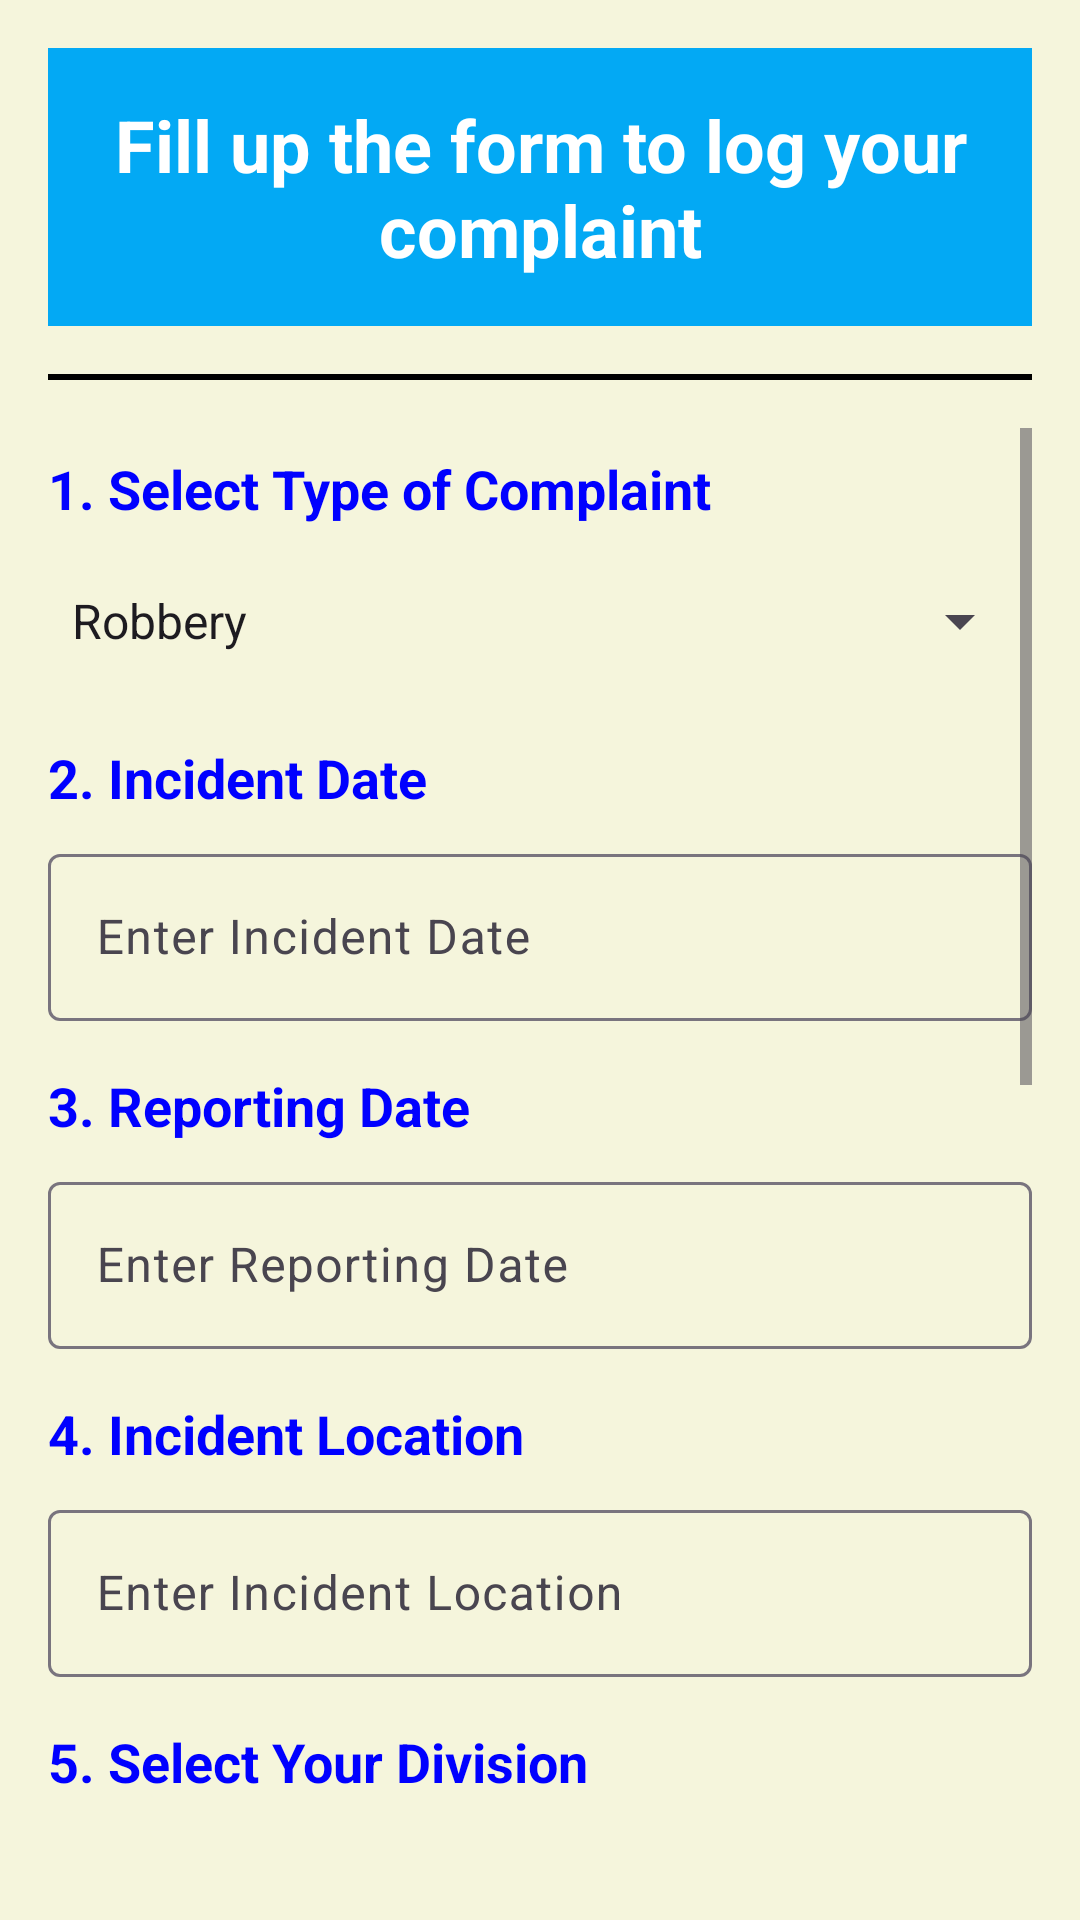

Reconstruct the res/layout file that produces this screen, plus the resources it refers to.
<!-- AndroidManifest.xml: application theme Theme.MyProjectt -->
<!-- res/layout/activity_log_complaint.xml -->
<LinearLayout
    xmlns:android="http://schemas.android.com/apk/res/android"
    android:layout_width="match_parent"
    android:layout_height="match_parent"
    android:orientation="vertical"
    android:padding="16dp"
    android:background="#F5F5DC">

    
    <TextView
        android:id="@+id/tv_form_title"
        android:layout_width="wrap_content"
        android:layout_height="wrap_content"
        android:text="Fill up the form to log your complaint"
        android:textSize="24sp"
        android:textColor="#ffffff"
        android:background="#03A9F4"
        android:gravity="center"
        android:padding="16dp"
        android:textStyle="bold"
        android:layout_marginBottom="16dp" />

    <View
        android:layout_width="match_parent"
        android:layout_height="2dp"
        android:background="@android:color/black"
        android:layout_marginBottom="16dp"/>

    
    <ScrollView
        android:layout_width="match_parent"
        android:layout_height="wrap_content"
        android:fillViewport="true"
        android:paddingBottom="16dp">

        <LinearLayout
            android:id="@+id/layout_to_capture"
            android:layout_width="match_parent"
            android:layout_height="wrap_content"
            android:orientation="vertical">

            
            <TextView
                android:layout_width="wrap_content"
                android:layout_height="wrap_content"
                android:text="1. Select Type of Complaint"
                android:textSize="18sp"
                android:textStyle="bold"
                android:textColor="#0000FF"
                android:layout_marginTop="8dp" />

            <com.google.android.material.textfield.TextInputLayout
                android:layout_width="match_parent"
                android:layout_height="wrap_content"
                android:layout_marginTop="8dp">
                <Spinner
                    android:id="@+id/spinner_complaint_type"
                    android:layout_width="match_parent"
                    android:layout_height="wrap_content"
                    android:entries="@array/complaint_types"
                    android:minHeight="48dp" />
            </com.google.android.material.textfield.TextInputLayout>

            
            <TextView
                android:layout_width="wrap_content"
                android:layout_height="wrap_content"
                android:text="2. Incident Date"
                android:textSize="18sp"
                android:textStyle="bold"
                android:textColor="#0000FF"
                android:layout_marginTop="16dp" />

            <com.google.android.material.textfield.TextInputLayout
                android:layout_width="match_parent"
                android:layout_height="wrap_content"
                android:layout_marginTop="8dp">
                <EditText
                    android:id="@+id/et_incident_date"
                    android:layout_width="match_parent"
                    android:layout_height="wrap_content"
                    android:hint="Enter Incident Date"
                    android:minHeight="48dp"
                    android:inputType="date" />
            </com.google.android.material.textfield.TextInputLayout>

            
            <TextView
                android:layout_width="wrap_content"
                android:layout_height="wrap_content"
                android:text="3. Reporting Date"
                android:textSize="18sp"
                android:textStyle="bold"
                android:textColor="#0000FF"
                android:layout_marginTop="16dp" />

            <com.google.android.material.textfield.TextInputLayout
                android:layout_width="match_parent"
                android:layout_height="wrap_content"
                android:layout_marginTop="8dp">
                <EditText
                    android:id="@+id/et_reporting_date"
                    android:layout_width="match_parent"
                    android:layout_height="wrap_content"
                    android:hint="Enter Reporting Date"
                    android:minHeight="48dp"
                    android:inputType="date" />
            </com.google.android.material.textfield.TextInputLayout>

            
            <TextView
                android:layout_width="wrap_content"
                android:layout_height="wrap_content"
                android:text="4. Incident Location"
                android:textSize="18sp"
                android:textStyle="bold"
                android:textColor="#0000FF"
                android:layout_marginTop="16dp" />

            <com.google.android.material.textfield.TextInputLayout
                android:layout_width="match_parent"
                android:layout_height="wrap_content"
                android:layout_marginTop="8dp">
                <EditText
                    android:id="@+id/et_location"
                    android:layout_width="match_parent"
                    android:layout_height="wrap_content"
                    android:hint="Enter Incident Location"
                    android:minHeight="48dp" />
            </com.google.android.material.textfield.TextInputLayout>

            
            <TextView
                android:layout_width="wrap_content"
                android:layout_height="wrap_content"
                android:text="5. Select Your Division"
                android:textSize="18sp"
                android:textStyle="bold"
                android:textColor="#0000FF"
                android:layout_marginTop="16dp" />

            <com.google.android.material.textfield.TextInputLayout
                android:layout_width="match_parent"
                android:layout_height="wrap_content"
                android:layout_marginTop="8dp">
                <Spinner
                    android:id="@+id/spinner_divisions"
                    android:layout_width="match_parent"
                    android:layout_height="wrap_content"
                    android:entries="@array/spinner_divisions"
                    android:minHeight="48dp"
                    android:prompt="@string/complaint_type_prompt" />
            </com.google.android.material.textfield.TextInputLayout>

            
            <TextView
                android:layout_width="wrap_content"
                android:layout_height="wrap_content"
                android:text="6. Select Your District"
                android:textSize="18sp"
                android:textStyle="bold"
                android:textColor="#0000FF"
                android:layout_marginTop="16dp" />

            <com.google.android.material.textfield.TextInputLayout
                android:layout_width="match_parent"
                android:layout_height="wrap_content"
                android:layout_marginTop="8dp">
                <Spinner
                    android:id="@+id/spinner_districts"
                    android:layout_width="match_parent"
                    android:layout_height="wrap_content"
                    android:entries="@array/spinner_districtss"
                    android:minHeight="48dp"
                    android:prompt="@string/complaint_type_prompt" />
            </com.google.android.material.textfield.TextInputLayout>

            
            <TextView
                android:layout_width="wrap_content"
                android:layout_height="wrap_content"
                android:text="7. Select Your Thana"
                android:textSize="18sp"
                android:textStyle="bold"
                android:textColor="#0000FF"
                android:layout_marginTop="16dp" />

            <com.google.android.material.textfield.TextInputLayout
                android:layout_width="match_parent"
                android:layout_height="wrap_content"
                android:layout_marginTop="8dp">
                <Spinner
                    android:id="@+id/spinner_thanas"
                    android:layout_width="match_parent"
                    android:layout_height="wrap_content"
                    android:entries="@array/spinner_thanas"
                    android:minHeight="48dp"
                    android:prompt="@string/complaint_type_prompt" />
            </com.google.android.material.textfield.TextInputLayout>

            
            <TextView
                android:layout_width="wrap_content"
                android:layout_height="wrap_content"
                android:text="8. Description"
                android:textSize="18sp"
                android:textStyle="bold"
                android:textColor="#0000FF"
                android:layout_marginTop="16dp" />

            <com.google.android.material.textfield.TextInputLayout
                android:layout_width="match_parent"
                android:layout_height="wrap_content"
                android:layout_marginTop="8dp">
                <EditText
                    android:id="@+id/et_description"
                    android:layout_width="match_parent"
                    android:layout_height="wrap_content"
                    android:hint="Description"
                    android:minHeight="100dp"
                    android:gravity="top" />
            </com.google.android.material.textfield.TextInputLayout>

            
            <CheckBox
                android:id="@+id/checkbox_anonymous"
                android:layout_width="wrap_content"
                android:layout_height="wrap_content"
                android:text="Report Anonymously"
                android:textColor="#FF0000"
                android:textStyle="bold"
                android:textSize="16sp" />

            
            <TextView
                android:layout_width="wrap_content"
                android:layout_height="wrap_content"
                android:text="[You can Submit your Complaint anonymously. Personal information will be hidden]"
                android:textSize="14sp"
                android:textStyle="italic"
                android:layout_marginTop="8dp" />

            
            <Button
                android:id="@+id/btn_submit_complaint"
                android:layout_width="wrap_content"
                android:layout_height="48dp"
                android:text="Submit"
                android:backgroundTint="#00FFFF"
                android:layout_gravity="center"
                android:textColor="#000000"
                android:layout_marginTop="24dp" />

        </LinearLayout>
    </ScrollView>

</LinearLayout>
<!-- resources referenced by this layout -->
<resources>
  <string-array name="complaint_types">
          <item>Robbery</item>
          <item>Assault</item>
          <item>Theft</item>
          <item>Eve-Teasing</item>
          <item>Murder</item>
          <item>Domestic Violence</item>
          <item>Fraud</item>
          <item>Vandalism</item>
          <item>Kidnapping</item>
          <item>Sexual Assault</item>
          <item>Drug Offense</item>
          <item>Cybercrime</item>
      </string-array>
  <string-array name="spinner_districtss">
          <item>Barisal</item>
          <item>Bhola</item>
          <item>Bogura</item>
          
      </string-array>
  <string-array name="spinner_divisions">
          <item>Barisal</item>
          <item>Chattogram</item>
          <item>Dhaka</item>
          <item>Khulna</item>
          <item>Rajshahi</item>
          <item>Rangpur</item>
          <item>Sylhet</item>
      </string-array>
  <string-array name="spinner_thanas">
          <item>Barisal Sadar</item>
          <item>Banaripara</item>
          <item>Gournadi</item>
          
      </string-array>
  <string name="complaint_type_prompt">Select Complaint Type</string>
  <style name="Theme.MyProjectt" parent="Base.Theme.MyProjectt" />
  <style name="Base.Theme.MyProjectt" parent="Theme.Material3.DayNight.NoActionBar">
          
          
      </style>
</resources>
